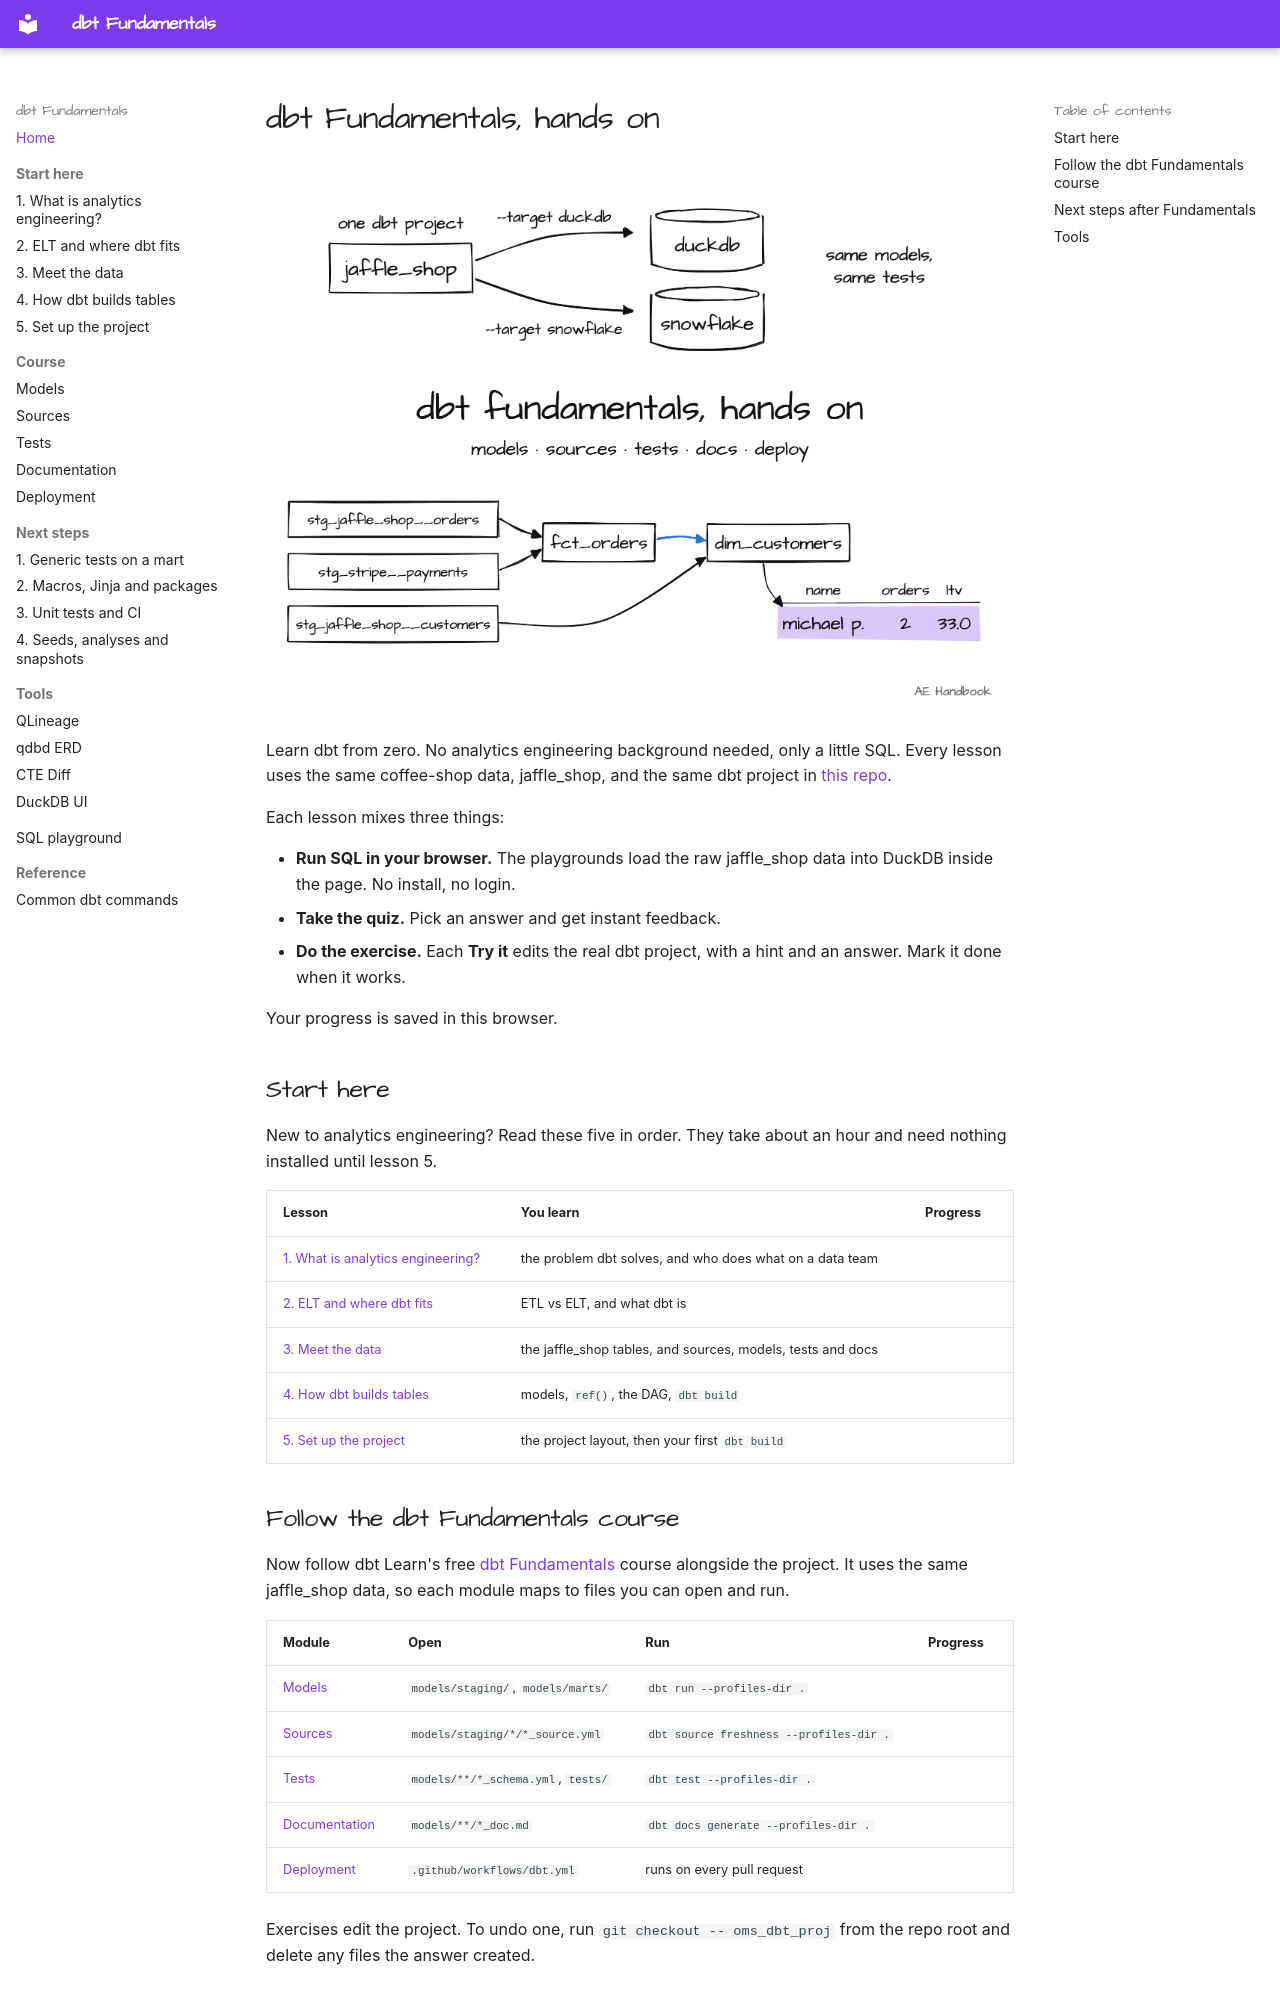

repository: MarkPhamm/dbt-Fundamental · page: index.html · generator: mkdocs

# dbt Fundamentals, hands on

![One dbt project, two warehouses: the jaffle_shop DAG from staging to dim_customers](assets/drawings/cover.png)

Learn dbt from zero. No analytics engineering background needed, only a little SQL. Every lesson uses the same coffee-shop data, jaffle_shop, and the same dbt project in [this repo](https://github.com/MarkPhamm/dbt-Fundamental).

Each lesson mixes three things:

- **Run SQL in your browser.** The playgrounds load the raw jaffle_shop data into DuckDB inside the page. No install, no login.
- **Take the quiz.** Pick an answer and get instant feedback.
- **Do the exercise.** Each **Try it** edits the real dbt project, with a hint and an answer. Mark it done when it works.

Your progress is saved in this browser.

<div class="progress-overall"></div>

## Start here

New to analytics engineering? Read these five in order. They take about an hour and need nothing installed until lesson 5.

| Lesson | You learn | Progress |
|---|---|---|
| [1. What is analytics engineering?](start/01-analytics-engineering.md) | the problem dbt solves, and who does what on a data team | <span data-progress></span> |
| [2. ELT and where dbt fits](start/02-elt-and-dbt.md) | ETL vs ELT, and what dbt is | <span data-progress></span> |
| [3. Meet the data](start/03-meet-the-data.md) | the jaffle_shop tables, and sources, models, tests and docs | <span data-progress></span> |
| [4. How dbt builds tables](start/04-how-dbt-builds.md) | models, `ref()`, the DAG, `dbt build` | <span data-progress></span> |
| [5. Set up the project](start/05-set-up.md) | the project layout, then your first `dbt build` | <span data-progress></span> |
